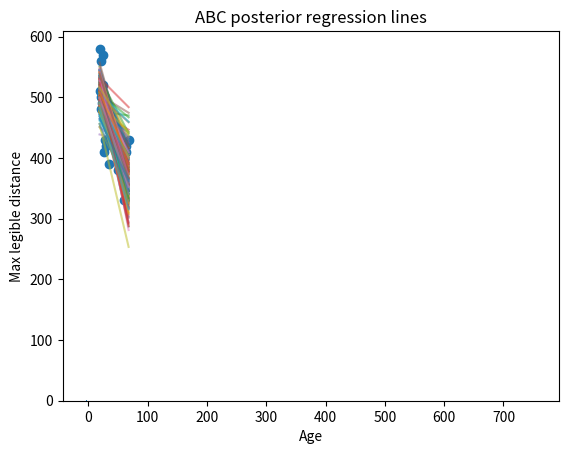

The script that saved this image:
# ***** File: ABC_diy.py *****


# *** Packages ***
import numpy as np
import matplotlib.pyplot as plt


# inputs: x_age, y_dis
x_age = [19, 20, 21, 22, 22,
     23, 24, 25, 26, 27,
     29, 30, 35, 40, 50,
     60, 63, 64, 68]
y_dis = [510, 580, 560, 480, 500,
     490, 570, 520, 480, 410,
     430, 420, 390, 450, 380,
     330, 410, 420, 430]
x_age = np.asarray(x_age, dtype=float)
y_dis = np.asarray(y_dis, dtype=float)
data_len = len(x_age)
rng = np.random.default_rng(42)


# function: simulator_y
def simulator_y(x, a, b, sigma, rng):
    # generate dis(tance) by the equation a + b * x + Gaussian noise
    return a + b * x + rng.normal(0.0, sigma, size=len(x))


# function: summary_stats_elm_ab
def summary_stats_elm_ab(x, y):
    # define the elements of summary statistics: intercept a and slope b
    x_bar, y_bar = x.mean(), y.mean()
    b = np.sum((x - x_bar) * (y - y_bar)) / np.sum((x - x_bar) ** 2)
    a = y_bar - b * x_bar
    return a, b


# function: summary_stats
def summary_stats(x, y):
    a_hat, b_hat = summary_stats_elm_ab(x, y)
    return np.array([y.mean(),
                     y.std(ddof=1),
                     a_hat,
                     b_hat])
# s_obs: summary stats of observations
s_obs = summary_stats(x_age, y_dis)
print("summary statistics: ", s_obs)


# scale summaries so no single stat dominates distance
scale = np.array([
    max(y_dis.std(ddof=1), 1e-6),
    max(y_dis.std(ddof=1), 1e-6),
    max(abs(s_obs[2]), 1.0),
    max(abs(s_obs[3]), 1.0),
])
print("scale: ", scale)


# function: discrepancy
def discrepancy(s_sim, s_obs, scale):
    # scale the difference between simulated data and observations
    z = (s_sim - s_obs) / scale
    return np.sqrt(np.sum(z**2))

# function: prior_value
def prior_value(x, y, rng):
    # intercept a: around distance range
    a = rng.uniform(y.min()-50, y.max()+50)
    # slope b: often negative
    b = rng.uniform(-10.0, 0.0)

    # noise signma
    sigma = rng.uniform(1.0, max(5.0, y.std(ddof=1)*2))
    return a, b, sigma


# function: select_epsilon
def select_epsilon(x, y, s_obs, scale, n_pilot=5000, quantile=0.02, rng=None):
    # select an appropriate epsilon
    rng = rng
    dists = np.empty(n_pilot)

    for ii in range(n_pilot):
        a, b, sigma = prior_value(x, y, rng)
        y_sim = simulator_y(x, a, b, sigma, rng)
        s_sim = summary_stats(x, y_sim)
        dists[ii] = discrepancy(s_sim, s_obs, scale)

    eps = np.quantile(dists, quantile)
    return eps, dists

eps, pilots = select_epsilon(x_age, y_dis, s_obs, scale, n_pilot=8000, quantile=0.02, rng=rng)
print("eps: ", eps)


# function: abc_rejct
def abc_reject(x, y, s_obs, scale, eps, n_accept=2000, max_trials=2_000_000, rng=None):
    rng = rng
    accepted = []
    dists_acc = []

    trials = 0

    while len(accepted) < n_accept and trials < max_trials:
        trials += 1
        a, b, sigma = prior_value(x, y, rng)
        y_sim = simulator_y(x, a, b, sigma, rng)
        s_sim = summary_stats(x, y_sim)
        dist = discrepancy(s_sim, s_obs, scale)

        if dist < eps:
            accepted.append((a, b, sigma))
            dists_acc.append(dist)

    acc = np.array(accepted)
    dists_acc = np.array(dists_acc)
    return acc, dists_acc, trials

post, dists_acc, trials = abc_reject(x_age, y_dis, s_obs, scale, eps, n_accept=1500, max_trials=2_000_000, rng=rng)
print("Accepted: ", len(post), "Trials: ", trials, "Acceptance rate: ", len(post)/trials)

a_samps, b_samps, sigma_samps = post[:, 0], post[:, 1], post[:, 2]
print("Posterior mean b: ", b_samps.mean(), "  P(b<0):", np.mean(b_samps < 0))

plt.hist(b_samps, bins=30, density=True)
plt.title("ABC posterior of slope b")
plt.xlabel("b")
plt.ylabel("Density")
plt.show()

new_age = 45.0
y_new = a_samps + b_samps * new_age + rng.normal(0.0, sigma_samps, size=len(sigma_samps))

plt.hist(y_new, bins=30, density=True)
plt.title(f"ABC posterior predictive at age={new_age} years old")
plt.xlabel("Predicted distance")
plt.ylabel("Density")
plt.show()
print("Predictive mean: ", y_new.mean())
print("95% predictive interval: ", np.quantile(y_new, [0.025, 0.975]))

x_grid = np.linspace(x_age.min(), x_age.max(), 200)
idx = rng.choice(len(a_samps), size=min(200, len(a_samps)), replace=False)
plt.scatter(x_age, y_dis, label="Observed data")

for ii in idx:
    plt.plot(x_grid, a_samps[ii] + b_samps[ii] * x_grid, alpha=0.5)

plt.xlabel("Age")
plt.ylabel("Max legible distance")
plt.title("ABC posterior regression lines")
plt.show()